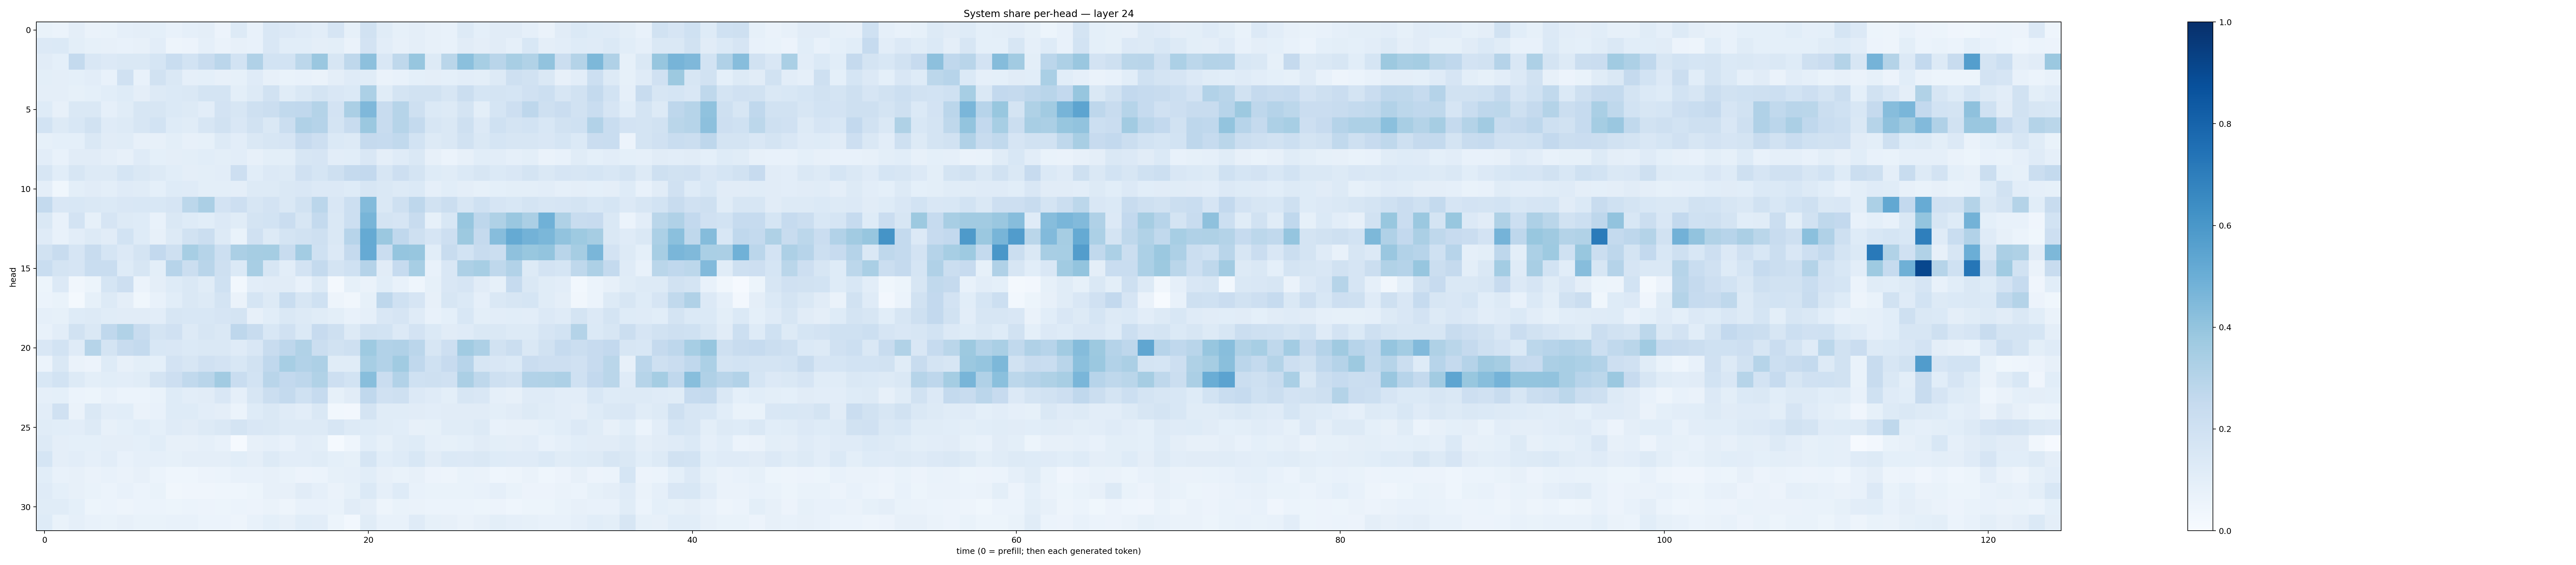

Source data for this figure (header and first rows):
0.06872064, 0.06234571, 0.09647563, 0.06607548, 0.06926361, 0.087608665, 0.09625282, 0.09288778, 0.070627846, 0.0860417, 0.09548588, 0.058221858, 0.12949081, 0.07341141, 0.14964515, 0.13585524, 0.12105605, 0.10170505, 0.16769384, 0.0835691, 0.19147184, 0.11518047, 0.08391981, 0.095213294
0.1359, 0.1393, 0.0999, 0.08439, 0.07993, 0.0729, 0.08045, 0.105, 0.04971, 0.05854, 0.08845, 0.06631, 0.07886, 0.07345, 0.1509, 0.106, 0.108, 0.09495, 0.09927, 0.06418, 0.1832, 0.1044, 0.08145, 0.09509
0.1128, 0.09001, 0.2571, 0.1501, 0.1361, 0.1478, 0.1448, 0.1687, 0.2322, 0.1855, 0.2358, 0.2814, 0.1861, 0.3179, 0.1839, 0.1855, 0.2811, 0.3836, 0.1585, 0.2696, 0.4143, 0.1513, 0.2696, 0.3907
0.1012, 0.09477, 0.09131, 0.104, 0.07401, 0.1989, 0.0705, 0.1941, 0.1455, 0.08903, 0.09247, 0.08138, 0.08343, 0.121, 0.08032, 0.06858, 0.07487, 0.06262, 0.09667, 0.1194, 0.1163, 0.06599, 0.07347, 0.09263
0.09729, 0.09736, 0.08242, 0.09028, 0.109, 0.1224, 0.09445, 0.1259, 0.1368, 0.1447, 0.1739, 0.1737, 0.09943, 0.1322, 0.1881, 0.1156, 0.1414, 0.1777, 0.1489, 0.1379, 0.33, 0.1165, 0.1737, 0.1938
0.1249, 0.08109, 0.1412, 0.1426, 0.08614, 0.1137, 0.164, 0.1566, 0.1378, 0.1308, 0.1034, 0.1827, 0.1582, 0.2058, 0.2261, 0.2638, 0.2663, 0.3079, 0.1811, 0.3333, 0.4495, 0.2415, 0.3007, 0.2052
0.1874, 0.1301, 0.1561, 0.1897, 0.12, 0.1303, 0.1598, 0.1865, 0.1236, 0.116, 0.1616, 0.1903, 0.1498, 0.1891, 0.144, 0.2192, 0.32, 0.3026, 0.178, 0.2395, 0.3809, 0.2357, 0.2999, 0.2566
0.08404, 0.09085, 0.0905, 0.1463, 0.1097, 0.1139, 0.08066, 0.08142, 0.1012, 0.07951, 0.08341, 0.132, 0.1046, 0.1457, 0.1629, 0.1665, 0.2426, 0.2147, 0.1399, 0.1263, 0.2513, 0.2497, 0.2651, 0.1873
0.1042, 0.07736, 0.11, 0.1104, 0.09652, 0.08032, 0.1207, 0.09182, 0.09615, 0.09932, 0.1069, 0.09898, 0.1051, 0.08121, 0.09965, 0.1002, 0.1624, 0.1668, 0.1021, 0.1058, 0.1515, 0.09692, 0.1195, 0.1428
0.16, 0.107, 0.161, 0.1279, 0.1281, 0.1709, 0.1477, 0.1251, 0.1073, 0.0968, 0.101, 0.1052, 0.2113, 0.1079, 0.1336, 0.1326, 0.1987, 0.1701, 0.2042, 0.2502, 0.2579, 0.1586, 0.2122, 0.1781
0.0974, 0.03787, 0.09971, 0.1122, 0.09798, 0.1202, 0.1138, 0.0917, 0.1218, 0.1186, 0.09947, 0.09991, 0.0968, 0.1264, 0.132, 0.148, 0.1522, 0.1342, 0.1361, 0.1229, 0.1624, 0.1453, 0.128, 0.1392
0.2554, 0.1492, 0.1552, 0.1435, 0.14, 0.1514, 0.1548, 0.1534, 0.1645, 0.2795, 0.333, 0.1817, 0.2113, 0.1613, 0.1822, 0.1418, 0.1907, 0.2821, 0.1495, 0.2172, 0.4385, 0.1417, 0.2043, 0.2742
0.1441, 0.07312, 0.1815, 0.08326, 0.1674, 0.1253, 0.1212, 0.07518, 0.1419, 0.1245, 0.1078, 0.1344, 0.1147, 0.1733, 0.1841, 0.229, 0.1609, 0.2561, 0.1479, 0.2186, 0.4687, 0.1763, 0.1675, 0.2419
0.1196, 0.07733, 0.1049, 0.1325, 0.1111, 0.1865, 0.123, 0.07995, 0.1321, 0.1877, 0.2258, 0.1309, 0.0676, 0.1984, 0.1265, 0.1763, 0.1881, 0.2049, 0.1413, 0.2957, 0.5164, 0.379, 0.2687, 0.2064
0.1876, 0.24, 0.1642, 0.2414, 0.1682, 0.1363, 0.1738, 0.259, 0.2058, 0.3472, 0.2991, 0.2172, 0.333, 0.3508, 0.3544, 0.241, 0.359, 0.2011, 0.1353, 0.2506, 0.5139, 0.2291, 0.3964, 0.3926
0.2306, 0.1733, 0.1657, 0.2337, 0.2331, 0.1225, 0.1586, 0.1015, 0.2945, 0.2211, 0.2906, 0.2064, 0.1399, 0.3434, 0.1609, 0.1055, 0.1834, 0.2573, 0.1739, 0.2003, 0.302, 0.1117, 0.2473, 0.3463
0.05182, 0.1351, 0.03461, 0.05228, 0.1713, 0.2131, 0.06224, 0.09646, 0.1221, 0.1448, 0.117, 0.2019, 0.02809, 0.1018, 0.1116, 0.112, 0.07477, 0.127, 0.01935, 0.08418, 0.06443, 0.1059, 0.07066, 0.04421
0.06141, 0.07004, 0.02146, 0.0858, 0.1265, 0.09662, 0.03582, 0.0734, 0.1093, 0.1466, 0.1281, 0.176, 0.06344, 0.1687, 0.1326, 0.2316, 0.1626, 0.1993, 0.04825, 0.03483, 0.08523, 0.2771, 0.2009, 0.165
0.08596, 0.08312, 0.1213, 0.1298, 0.1137, 0.1102, 0.1119, 0.1053, 0.1636, 0.1559, 0.155, 0.1673, 0.1765, 0.08004, 0.1084, 0.1433, 0.1282, 0.1154, 0.1002, 0.07362, 0.08984, 0.1519, 0.1658, 0.1204
0.07165, 0.1052, 0.1942, 0.1438, 0.2675, 0.3161, 0.2357, 0.1777, 0.1967, 0.1312, 0.1628, 0.1407, 0.2751, 0.2391, 0.1535, 0.1971, 0.1391, 0.2461, 0.2068, 0.126, 0.1923, 0.1846, 0.1328, 0.1801
0.1504, 0.1861, 0.1192, 0.2984, 0.1796, 0.2377, 0.2572, 0.1525, 0.1493, 0.1381, 0.148, 0.1475, 0.118, 0.151, 0.2397, 0.2769, 0.3163, 0.2243, 0.1953, 0.2067, 0.3721, 0.3112, 0.317, 0.2814
0.05965, 0.1477, 0.06433, 0.05507, 0.1231, 0.08044, 0.09928, 0.09187, 0.18, 0.163, 0.1986, 0.181, 0.155, 0.1905, 0.2695, 0.3473, 0.3093, 0.3263, 0.1154, 0.1146, 0.3469, 0.3088, 0.3655, 0.2682
0.1558, 0.1862, 0.1278, 0.1007, 0.1088, 0.1047, 0.1151, 0.1774, 0.2121, 0.2627, 0.2923, 0.3608, 0.2326, 0.1838, 0.2916, 0.26, 0.2769, 0.3141, 0.2129, 0.1852, 0.427, 0.2278, 0.3089, 0.2023
0.0883, 0.09044, 0.06153, 0.05124, 0.07459, 0.05872, 0.06004, 0.07002, 0.1229, 0.1037, 0.1112, 0.1488, 0.08675, 0.1592, 0.2251, 0.2565, 0.2001, 0.2486, 0.08465, 0.1132, 0.2667, 0.1976, 0.2058, 0.1347
0.1038, 0.1982, 0.06291, 0.1459, 0.1053, 0.1059, 0.0649, 0.07778, 0.1212, 0.1228, 0.1048, 0.09729, 0.0619, 0.122, 0.1446, 0.1176, 0.1054, 0.1438, 0.02997, 0.02685, 0.1797, 0.1156, 0.1145, 0.1126
0.1146, 0.1072, 0.1034, 0.1264, 0.08186, 0.09273, 0.1084, 0.09253, 0.1174, 0.1107, 0.1299, 0.1443, 0.1779, 0.1516, 0.1459, 0.1291, 0.1259, 0.1313, 0.1632, 0.1256, 0.1211, 0.1135, 0.1063, 0.0782
0.1305, 0.09462, 0.09338, 0.09081, 0.09651, 0.09532, 0.09085, 0.1056, 0.07899, 0.07831, 0.08612, 0.07593, 0.01162, 0.07905, 0.08621, 0.07464, 0.1019, 0.09895, 0.01541, 0.04473, 0.1069, 0.0836, 0.1133, 0.1228
0.1702, 0.0974, 0.1041, 0.08638, 0.1045, 0.07709, 0.0871, 0.086, 0.08307, 0.09436, 0.09762, 0.09723, 0.1072, 0.09381, 0.1297, 0.1029, 0.1036, 0.1151, 0.09347, 0.08506, 0.1718, 0.1057, 0.1218, 0.1527
0.1082, 0.07651, 0.08062, 0.06366, 0.07231, 0.06295, 0.07916, 0.05865, 0.04599, 0.04381, 0.05529, 0.06097, 0.07186, 0.07704, 0.08096, 0.06799, 0.05595, 0.06097, 0.08518, 0.08861, 0.107, 0.08093, 0.06945, 0.082
0.1191, 0.09054, 0.07848, 0.0666, 0.06074, 0.07195, 0.05973, 0.0669, 0.03499, 0.04149, 0.03988, 0.04462, 0.04521, 0.05372, 0.0816, 0.07916, 0.1115, 0.08632, 0.0626, 0.08216, 0.1368, 0.08611, 0.1236, 0.07374
0.116, 0.1137, 0.09005, 0.05397, 0.05918, 0.04932, 0.0592, 0.06189, 0.0533, 0.06114, 0.05515, 0.05376, 0.06054, 0.05508, 0.06572, 0.04914, 0.07754, 0.07601, 0.06862, 0.1099, 0.09636, 0.04816, 0.06793, 0.06487
0.1247, 0.06661, 0.08647, 0.07653, 0.06756, 0.07961, 0.06692, 0.0698, 0.07295, 0.07104, 0.06238, 0.05942, 0.04879, 0.07706, 0.09234, 0.07999, 0.1068, 0.1043, 0.05112, 0.03018, 0.1134, 0.07386, 0.07769, 0.121
